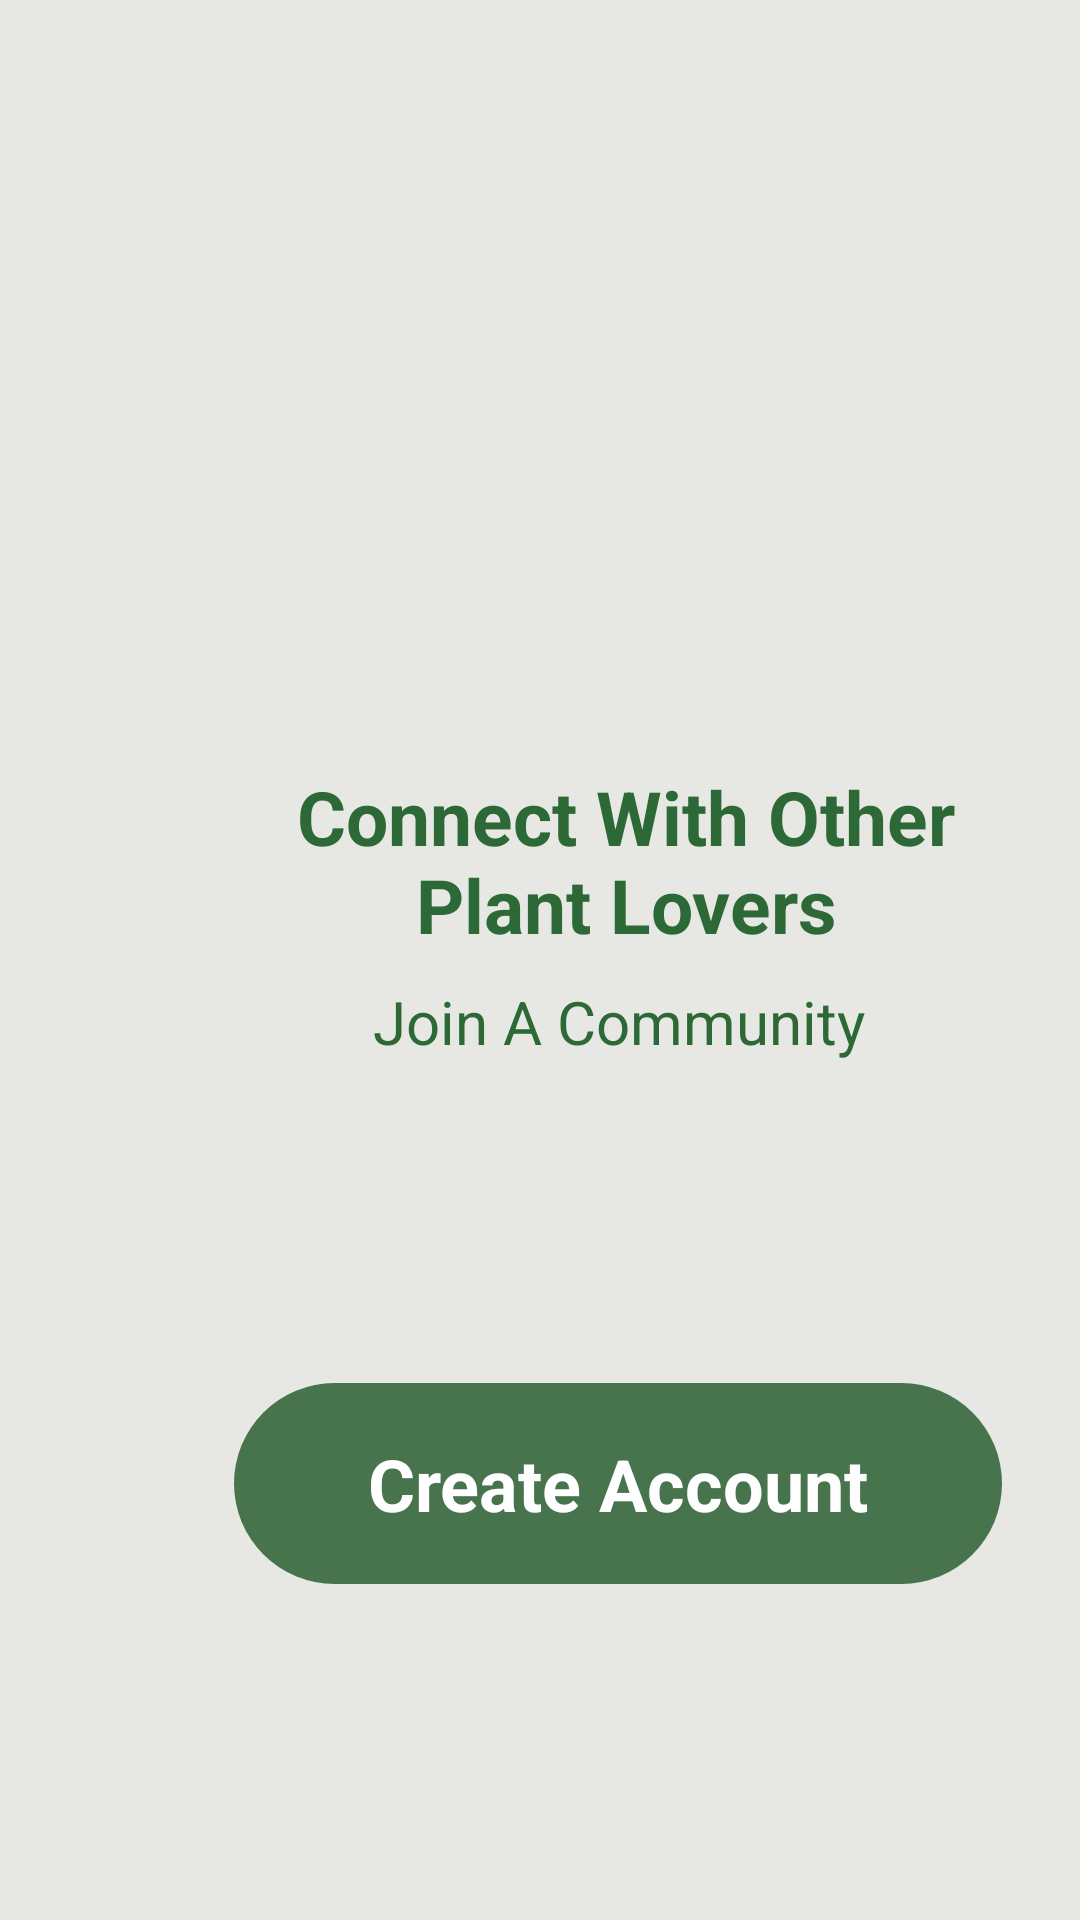

The Android layout XML behind this screen, and the referenced resources:
<!-- AndroidManifest.xml: application theme Theme.PLANT -->
<!-- res/layout/introduction4.xml -->
<?xml version="1.0" encoding="utf-8"?>
<androidx.constraintlayout.widget.ConstraintLayout xmlns:android="http://schemas.android.com/apk/res/android"
    xmlns:app="http://schemas.android.com/apk/res-auto"
    xmlns:tools="http://schemas.android.com/tools"
    android:layout_width="412dp"
    android:layout_height="732dp"
    android:background="#E7E8E3">

    <ImageView
        android:id="@+id/imageView2"
        android:layout_width="300dp"
        android:layout_height="300dp"
        android:layout_gravity="left"
        android:layout_marginStart="56dp"
        android:layout_marginTop="42dp"
        android:background="@drawable/image2"
        app:layout_constraintStart_toStartOf="parent"
        app:layout_constraintTop_toTopOf="parent" />

    <TextView
        android:layout_width="220dp"
        android:layout_height="76dp"
        android:layout_marginEnd="-235dp"
        android:layout_marginBottom="315dp"
        android:gravity="center"
        android:hint="Connect With Other Plant Lovers"
        android:textColor="#2D6936"
        android:textColorHint="#2D6936"
        android:textSize="25dp"
        android:textStyle="bold"
        app:layout_constraintBottom_toBottomOf="parent"
        app:layout_constraintEnd_toStartOf="@+id/textView3" />

    <TextView
        android:id="@+id/textView3"
        android:layout_width="245dp"
        android:layout_height="75dp"
        android:layout_gravity="left"
        android:layout_marginStart="84dp"
        android:layout_marginBottom="83dp"
        android:gravity="center"
        android:text="Join A Community"
        android:textColor="#2D6936"
        android:textSize="20dp"
        app:layout_constraintBottom_toTopOf="@+id/button"
        app:layout_constraintStart_toStartOf="parent" />

    <TextView
        android:id="@+id/button"
        android:layout_width="256dp"
        android:layout_height="67dp"
        android:layout_alignParentLeft="true"
        android:layout_marginStart="78dp"
        android:layout_marginBottom="27dp"
        android:text="Create Account"
        android:background="@drawable/borderlayout5"
        android:textColor="#FFFFFF"
        android:gravity="center"
        android:textSize="24dp"
        android:textStyle="bold"
        app:layout_constraintBottom_toTopOf="@+id/imageView"
        app:layout_constraintStart_toStartOf="parent" />


    <ImageView
        android:id="@+id/imageView"
        android:layout_width="100dp"
        android:layout_height="10dp"
        android:layout_gravity="left"
        android:layout_marginStart="156dp"
        android:layout_marginBottom="75dp"
        android:background="@drawable/line3"
        app:layout_constraintBottom_toBottomOf="parent"
        app:layout_constraintStart_toStartOf="parent" />
</androidx.constraintlayout.widget.ConstraintLayout>
<!-- resources referenced by this layout -->
<resources>
  <!-- drawable borderlayout5 (drawable) -->
  <?xml version="1.0" encoding="utf-8"?>
  <shape xmlns:android="http://schemas.android.com/apk/res/android"
      android:shape="rectangle" >
  
      
      <solid
          android:color="#47734D" >
      </solid>
      
      
      <corners
          android:radius="50dp"   >
      </corners>
  </shape>
  <style name="Theme.PLANT" parent="Theme.MaterialComponents.DayNight.DarkActionBar">
          
          <item name="colorPrimary">@color/purple_500</item>
          <item name="colorPrimaryVariant">@color/purple_700</item>
          <item name="colorOnPrimary">@color/white</item>
          
          <item name="colorSecondary">@color/teal_200</item>
          <item name="colorSecondaryVariant">@color/teal_700</item>
          <item name="colorOnSecondary">@color/black</item>
          
          <item name="android:statusBarColor">?attr/colorPrimaryVariant</item>
          
      </style>
  <!-- not gathered from this repository: default colours our renderer supplied (Android Studio template values) -->
  <color name="purple_500">#FF6200EE</color>
  <color name="purple_700">#FF3700B3</color>
  <color name="teal_200">#FF03DAC5</color>
  <color name="teal_700">#FF018786</color>
  <color name="black">#FF000000</color>
  <color name="white">#FFFFFFFF</color>
</resources>
